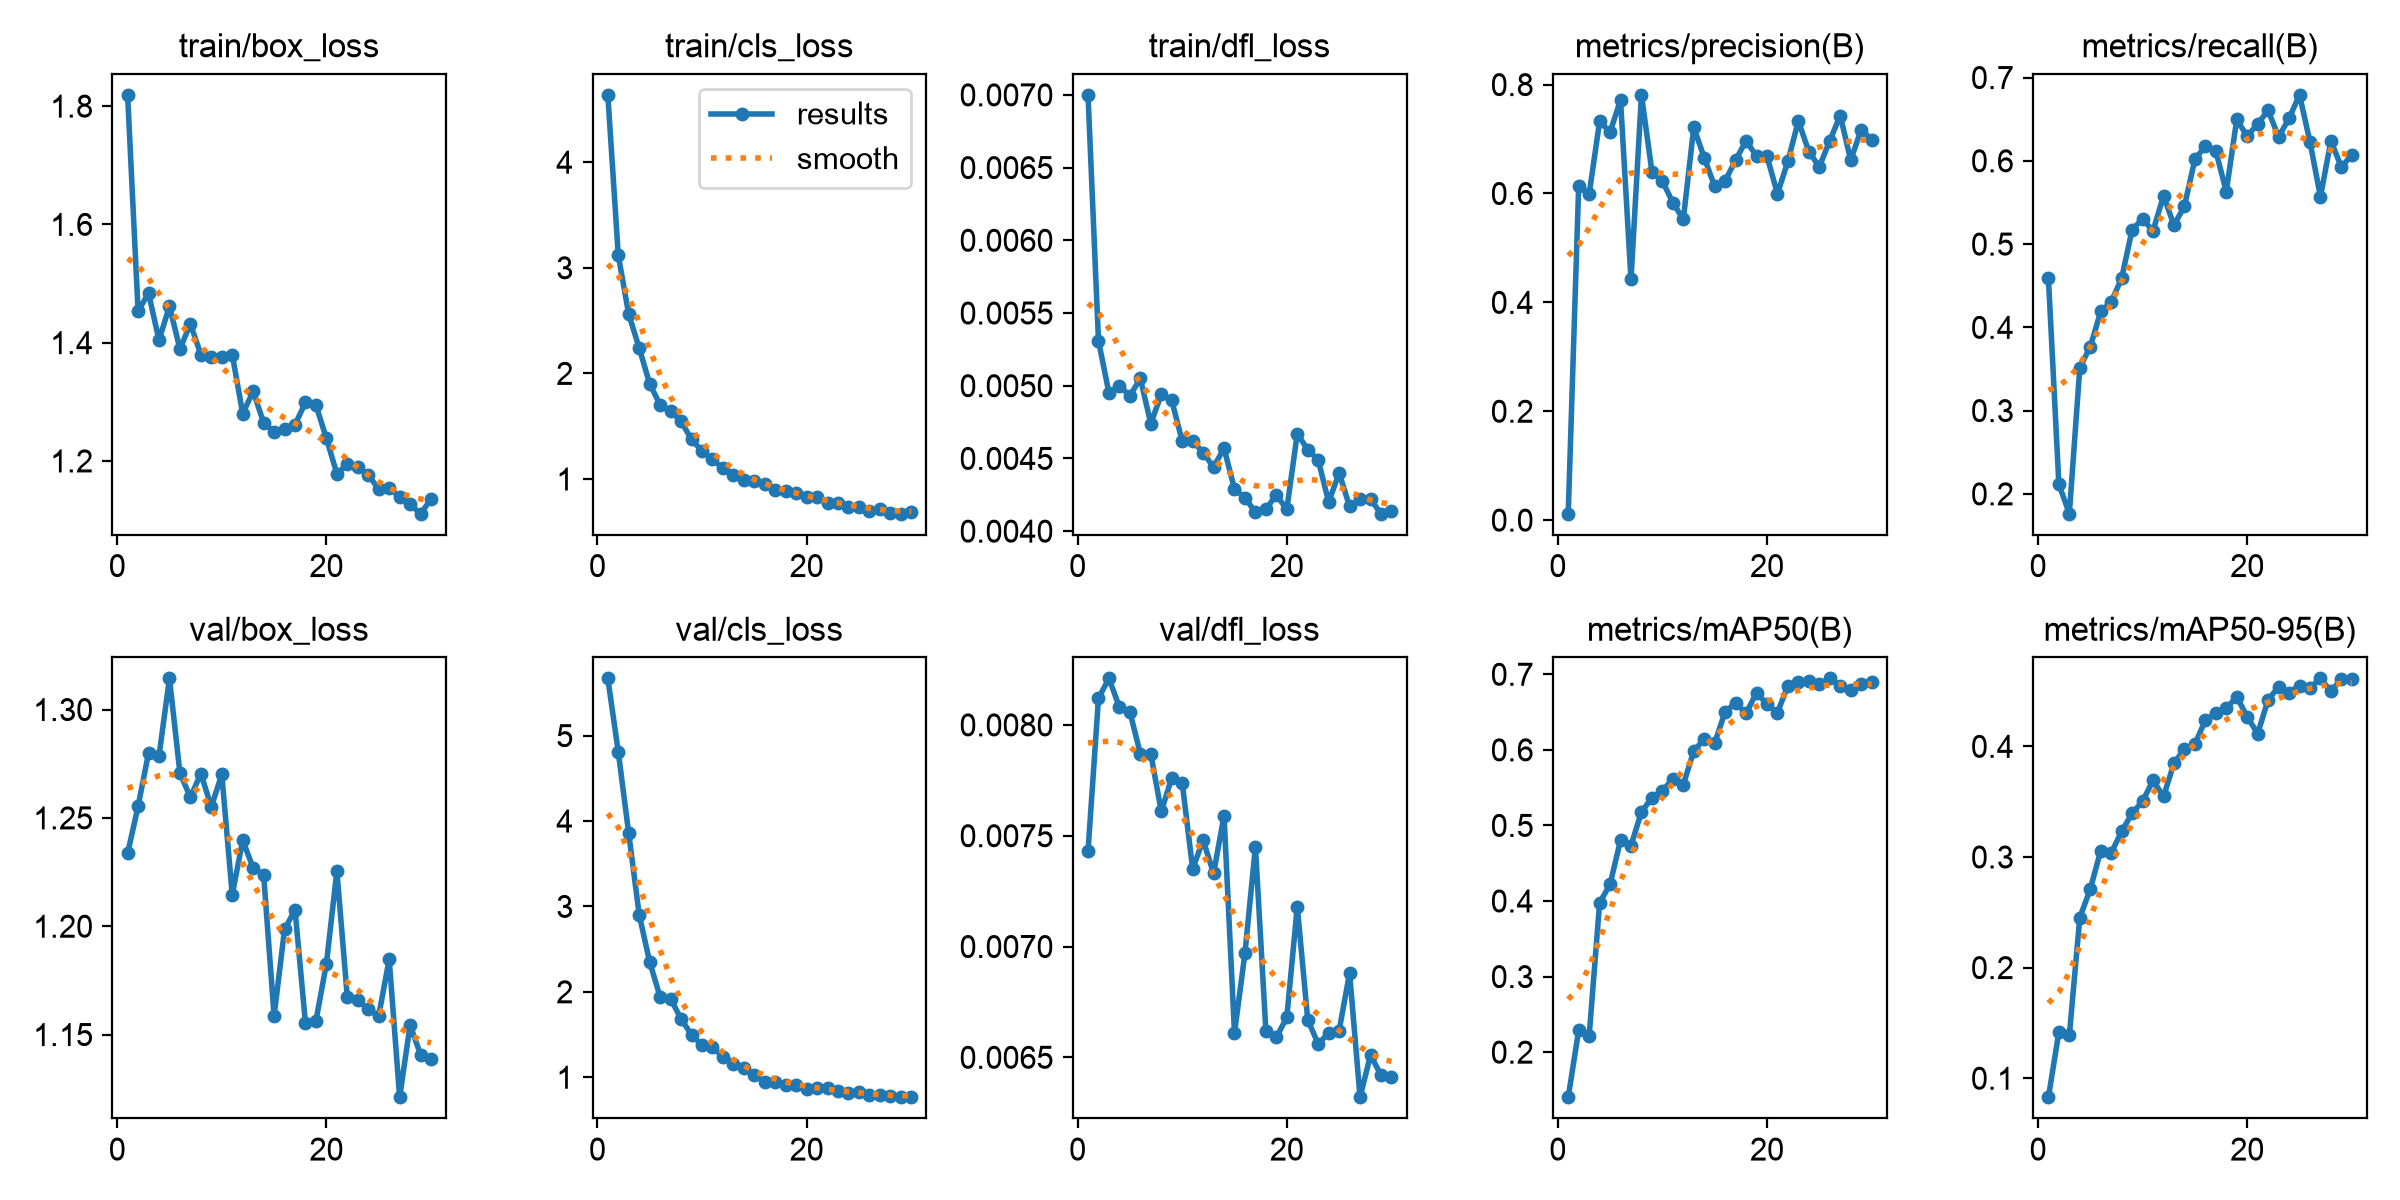

The table this chart was drawn from, first rows:
epoch, time, train/box_loss, train/cls_loss, train/dfl_loss, metrics/precision(B), metrics/recall(B), metrics/mAP50(B), metrics/mAP50-95(B), val/box_loss, val/cls_loss, val/dfl_loss, lr/pg0, lr/pg1, lr/pg2
1, 492.9, 1.819, 4.637, 0.007, 0.01183, 0.4593, 0.1404, 0.08286, 1.234, 5.671, 0.00743, 0.0004638, 0.0004638, 0.0004638
2, 953.2, 1.453, 3.118, 0.00531, 0.6144, 0.2116, 0.2289, 0.1417, 1.255, 4.809, 0.00812, 0.0009091, 0.0009091, 0.0009091
3, 14476, 1.484, 2.56, 0.00495, 0.5986, 0.1762, 0.221, 0.1388, 1.28, 3.854, 0.00821, 0.001323, 0.001323, 0.001323
4, 14805, 1.404, 2.24, 0.005, 0.7325, 0.3515, 0.3975, 0.2452, 1.279, 2.903, 0.00808, 0.001288, 0.001288, 0.001288
5, 15220, 1.462, 1.902, 0.00493, 0.7127, 0.3767, 0.4222, 0.2709, 1.314, 2.349, 0.00806, 0.00124, 0.00124, 0.00124
6, 15602, 1.389, 1.701, 0.00505, 0.7718, 0.419, 0.4805, 0.3058, 1.271, 1.941, 0.00787, 0.001193, 0.001193, 0.001193
7, 15979, 1.432, 1.647, 0.00474, 0.4424, 0.4306, 0.4733, 0.3036, 1.26, 1.92, 0.00787, 0.001146, 0.001146, 0.001146
8, 16331, 1.38, 1.545, 0.00494, 0.7811, 0.4591, 0.5179, 0.3232, 1.27, 1.682, 0.00761, 0.001099, 0.001099, 0.001099
9, 16684, 1.375, 1.375, 0.0049, 0.6401, 0.5173, 0.5365, 0.3394, 1.255, 1.496, 0.00776, 0.001052, 0.001052, 0.001052
10, 17034, 1.376, 1.265, 0.00462, 0.6227, 0.5302, 0.5458, 0.3505, 1.27, 1.374, 0.00774, 0.001005, 0.001005, 0.001005
11, 17378, 1.38, 1.186, 0.00462, 0.5834, 0.5159, 0.5615, 0.3692, 1.214, 1.353, 0.00735, 0.0009574, 0.0009574, 0.0009574
12, 17728, 1.28, 1.1, 0.00454, 0.5524, 0.5579, 0.5539, 0.3547, 1.24, 1.238, 0.00748, 0.0009103, 0.0009103, 0.0009103
13, 18076, 1.318, 1.037, 0.00444, 0.7214, 0.5227, 0.5984, 0.3845, 1.227, 1.157, 0.00733, 0.0008631, 0.0008631, 0.0008631
14, 18437, 1.265, 0.9867, 0.00457, 0.6658, 0.5455, 0.6143, 0.3976, 1.224, 1.112, 0.00759, 0.000816, 0.000816, 0.000816
15, 18786, 1.249, 0.9794, 0.00429, 0.613, 0.6018, 0.6092, 0.4021, 1.159, 1.03, 0.00661, 0.0007688, 0.0007688, 0.0007688
16, 19156, 1.255, 0.9512, 0.00423, 0.6234, 0.6175, 0.6504, 0.4236, 1.199, 0.9386, 0.00697, 0.0007216, 0.0007216, 0.0007216
17, 19492, 1.261, 0.893, 0.00413, 0.6613, 0.6117, 0.6621, 0.4302, 1.208, 0.9494, 0.00745, 0.0006745, 0.0006745, 0.0006745
18, 19814, 1.299, 0.889, 0.00415, 0.6969, 0.5632, 0.6483, 0.4343, 1.155, 0.9102, 0.00662, 0.0006273, 0.0006273, 0.0006273
19, 20127, 1.294, 0.8649, 0.00425, 0.6684, 0.6497, 0.6757, 0.4449, 1.156, 0.9143, 0.00659, 0.0005802, 0.0005802, 0.0005802
20, 20443, 1.238, 0.827, 0.00415, 0.6682, 0.6295, 0.6603, 0.4267, 1.183, 0.8564, 0.00668, 0.000533, 0.000533, 0.000533
21, 20741, 1.178, 0.8306, 0.00467, 0.5994, 0.6445, 0.6493, 0.4115, 1.225, 0.8756, 0.00718, 0.0004859, 0.0004859, 0.0004859
22, 21050, 1.194, 0.7771, 0.00456, 0.6595, 0.6606, 0.6851, 0.4421, 1.167, 0.8748, 0.00667, 0.0004387, 0.0004387, 0.0004387
23, 21357, 1.19, 0.7751, 0.00449, 0.7333, 0.6287, 0.6892, 0.4538, 1.166, 0.8379, 0.00656, 0.0003915, 0.0003915, 0.0003915
24, 21666, 1.175, 0.7336, 0.0042, 0.6767, 0.6509, 0.6909, 0.4486, 1.162, 0.8174, 0.00661, 0.0003444, 0.0003444, 0.0003444
25, 21988, 1.153, 0.738, 0.0044, 0.6491, 0.6792, 0.6867, 0.4549, 1.159, 0.8276, 0.00662, 0.0002972, 0.0002972, 0.0002972
26, 22312, 1.155, 0.6936, 0.00417, 0.6969, 0.6227, 0.6946, 0.4528, 1.185, 0.7917, 0.00688, 0.0002501, 0.0002501, 0.0002501
27, 22618, 1.139, 0.7158, 0.00422, 0.7432, 0.5567, 0.6849, 0.4615, 1.121, 0.7947, 0.00632, 0.0002029, 0.0002029, 0.0002029
28, 22924, 1.127, 0.6797, 0.00422, 0.6611, 0.6241, 0.6798, 0.4499, 1.154, 0.778, 0.00651, 0.0001558, 0.0001558, 0.0001558
29, 23241, 1.111, 0.6713, 0.00412, 0.7174, 0.5923, 0.6874, 0.4609, 1.141, 0.7666, 0.00642, 0.0001086, 0.0001086, 0.0001086
30, 23545, 1.135, 0.6881, 0.00414, 0.6991, 0.6074, 0.6903, 0.4613, 1.139, 0.7659, 0.00641, 6.1447e-05, 6.1447e-05, 6.1447e-05
